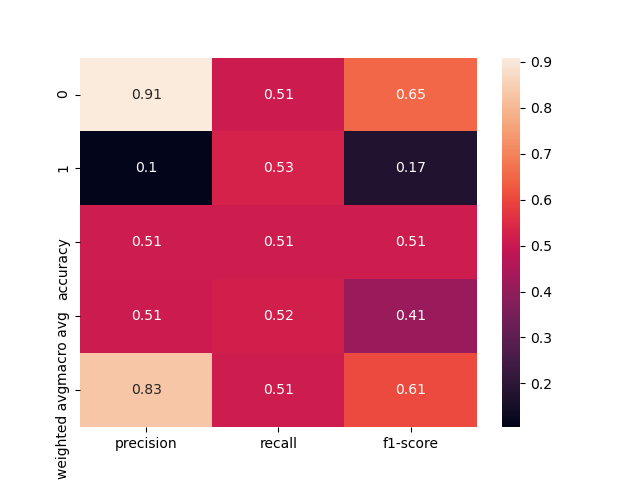

Data behind this chart, as committed beside it:
, precision, recall, f1-score, support
0, 0.9091, 0.5096, 0.6531, 157.0
1, 0.1047, 0.5294, 0.1748, 17.0
accuracy, 0.5115, 0.5115, 0.5115, 0.5115
macro avg, 0.5069, 0.5195, 0.4139, 174.0
weighted avg, 0.8305, 0.5115, 0.6063, 174.0
